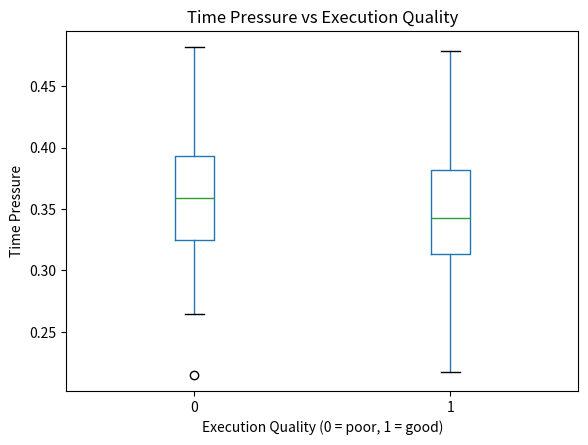

Here is the Python script that generated this plot:
import numpy as np
import pandas as pd
import matplotlib.pyplot as plt

np.random.seed(42)
N = 300

data = pd.DataFrame({
    "swing_speed": np.random.normal(30, 5, N),        # km/h
    "racket_angle": np.random.normal(0, 10, N),       # deviation from ideal (degrees)
    "time_pressure": np.random.normal(0.35, 0.05, N), # seconds
    "body_balance": np.random.uniform(0.5, 1.0, N),   # normalized
    "shuttle_height": np.random.normal(1.8, 0.3, N),  # meters
})

data.head()

score = (
    0.08 * data["swing_speed"]
    - 1.2 * data["time_pressure"]
    + 1.5 * data["body_balance"]
    - 0.05 * np.abs(data["racket_angle"])
    + 0.6 * data["shuttle_height"]
)

data["execution_score"] = score

threshold = data["execution_score"].median()
data["quality_label"] = (data["execution_score"] > threshold).astype(int)

data[["execution_score", "quality_label"]].head()

plt.figure(figsize=(6, 4))

data.boxplot(
    column="time_pressure",
    by="quality_label",
    grid=False
)

plt.suptitle("")
plt.title("Time Pressure vs Execution Quality")
plt.xlabel("Execution Quality (0 = poor, 1 = good)")
plt.ylabel("Time Pressure")

plt.show()
